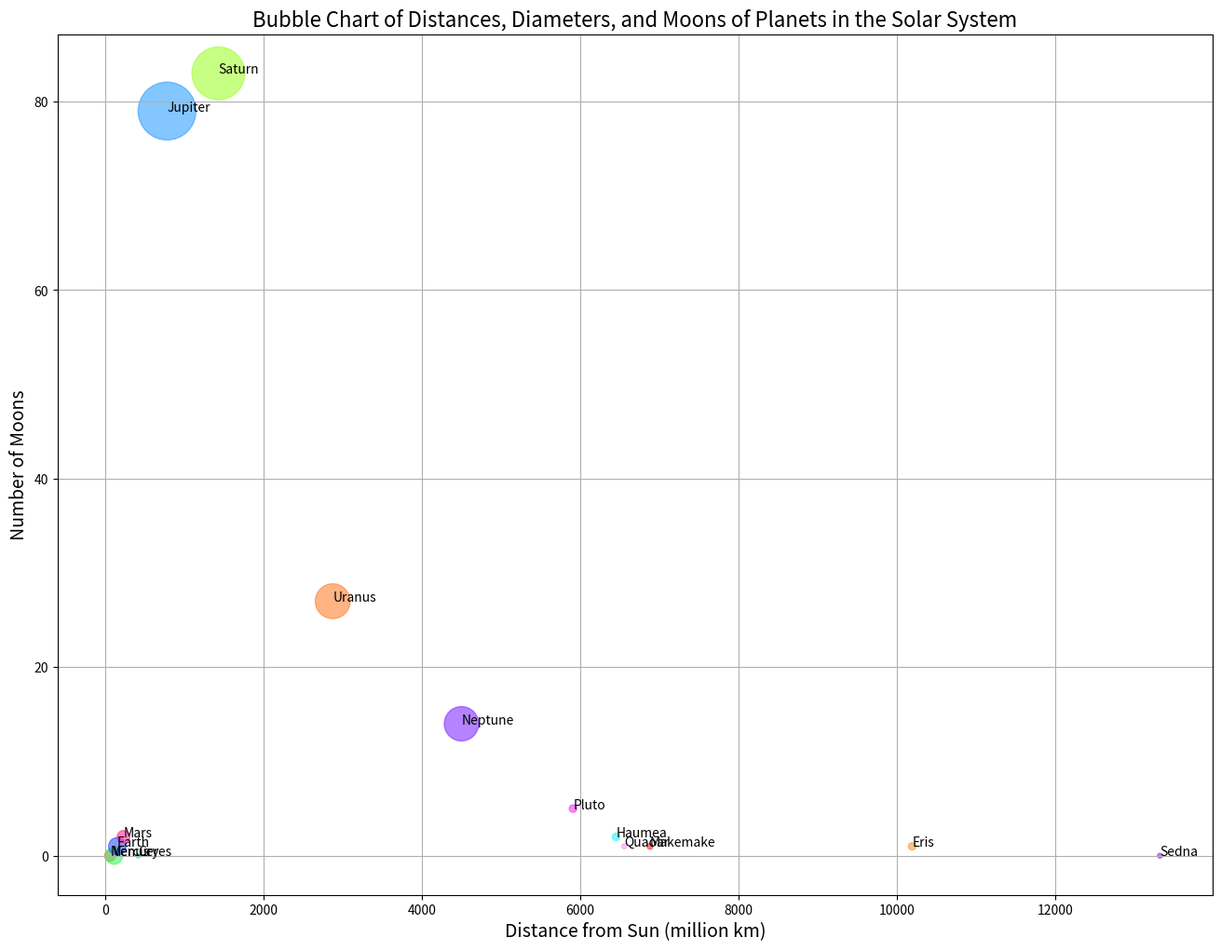

Python code for this plot:

import matplotlib.pyplot as plt

# Data
planets = ['Mercury', 'Venus', 'Earth', 'Mars', 'Jupiter', 
           'Saturn', 'Uranus', 'Neptune', 'Pluto', 'Haumea', 
           'Makemake', 'Eris', 'Ceres', 'Sedna', 'Quaoar']
distance_from_sun = [57.9, 108.2, 149.6, 227.9, 778.3, 
                     1427, 2871, 4497.1, 5906.4, 6450, 
                     6879, 10190, 413.7, 13320, 6554]  # in million km
diameter = [4879, 12104, 12742, 6779, 139820, 
            116460, 50724, 49244, 2376, 2322, 
            1434, 2326, 939, 995, 1110]  # in km
moons = [0, 0, 1, 2, 79, 83, 27, 14, 5, 2, 1, 1, 0, 0, 1]  # count

# Color for each planet
colors = ['#ff5733', '#33ff57', '#3357ff', '#ff33a1', '#33a1ff', 
          '#a1ff33', '#ff8333', '#8333ff', '#ff33f6', '#33f6ff', 
          '#f63333', '#f6a133', '#33f6a1', '#a133f6', '#f6a1f6']

# Using diameter as the size of the bubble
sizes = [d / max(diameter) * 2000 for d in diameter]

# Set up the figure size
plt.figure(figsize=(16, 12))

# Scatter plot
plt.scatter(distance_from_sun, moons, s=sizes, c=colors, alpha=0.6)

# Labels and Title
plt.title('Bubble Chart of Distances, Diameters, and Moons of Planets in the Solar System', fontsize=16)
plt.xlabel('Distance from Sun (million km)', fontsize=14)
plt.ylabel('Number of Moons', fontsize=14)

# Add planet names to the bubbles
for i, planet in enumerate(planets):
    plt.annotate(planet, (distance_from_sun[i], moons[i]), fontsize=10)

# Show grid
plt.grid(True)

# Show the plot
plt.show()
